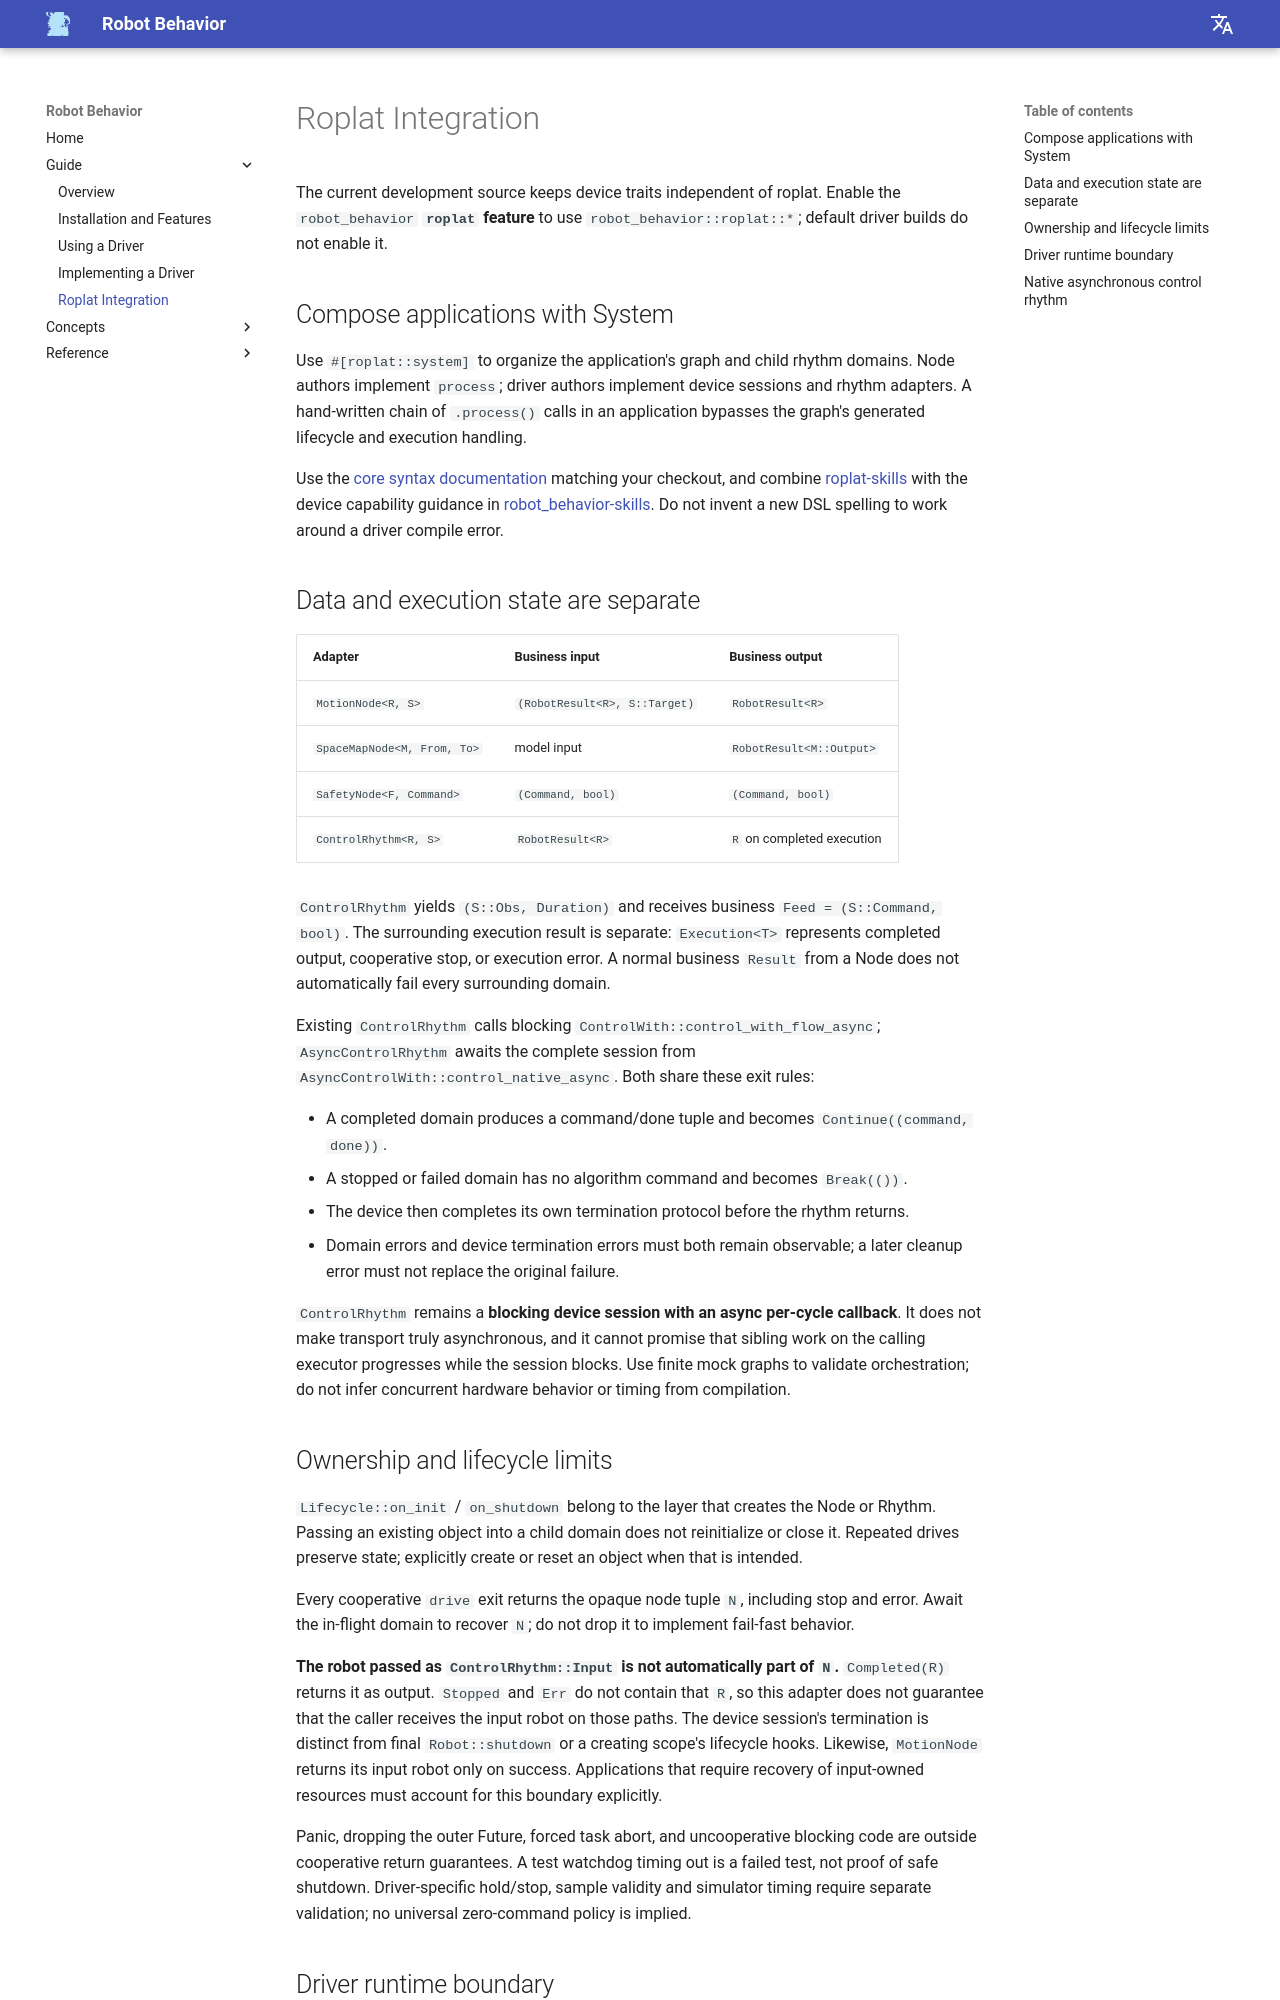

repository: Robot-Exp-Platform/robot_behavior_page · page: en/guide/roplat-integration/index.html · generator: mkdocs

# Roplat Integration

The current development source keeps device traits independent of roplat. Enable the `robot_behavior` **`roplat` feature** to use `robot_behavior::roplat::*`; default driver builds do not enable it.

## Compose applications with System

Use `#[roplat::system]` to organize the application's graph and child rhythm domains. Node authors implement `process`; driver authors implement device sessions and rhythm adapters. A hand-written chain of `.process()` calls in an application bypasses the graph's generated lifecycle and execution handling.

Use the [core syntax documentation](https://github.com/Robot-Exp-Platform/roplat/blob/main/docs/system-syntax.md) matching your checkout, and combine [roplat-skills](https://github.com/Robot-Exp-Platform/roplat-skills) with the device capability guidance in [robot_behavior-skills](https://github.com/Robot-Exp-Platform/robot_behavior-skills). Do not invent a new DSL spelling to work around a driver compile error.

## Data and execution state are separate

| Adapter | Business input | Business output |
|---|---|---|
| `MotionNode<R, S>` | `(RobotResult<R>, S::Target)` | `RobotResult<R>` |
| `SpaceMapNode<M, From, To>` | model input | `RobotResult<M::Output>` |
| `SafetyNode<F, Command>` | `(Command, bool)` | `(Command, bool)` |
| `ControlRhythm<R, S>` | `RobotResult<R>` | `R` on completed execution |

`ControlRhythm` yields `(S::Obs, Duration)` and receives business `Feed = (S::Command, bool)`. The surrounding execution result is separate: `Execution<T>` represents completed output, cooperative stop, or execution error. A normal business `Result` from a Node does not automatically fail every surrounding domain.

Existing `ControlRhythm` calls blocking `ControlWith::control_with_flow_async`; `AsyncControlRhythm` awaits the complete session from `AsyncControlWith::control_native_async`. Both share these exit rules:

- A completed domain produces a command/done tuple and becomes `Continue((command, done))`.
- A stopped or failed domain has no algorithm command and becomes `Break(())`.
- The device then completes its own termination protocol before the rhythm returns.
- Domain errors and device termination errors must both remain observable; a later cleanup error must not replace the original failure.

`ControlRhythm` remains a **blocking device session with an async per-cycle callback**. It does not make transport truly asynchronous, and it cannot promise that sibling work on the calling executor progresses while the session blocks. Use finite mock graphs to validate orchestration; do not infer concurrent hardware behavior or timing from compilation.
